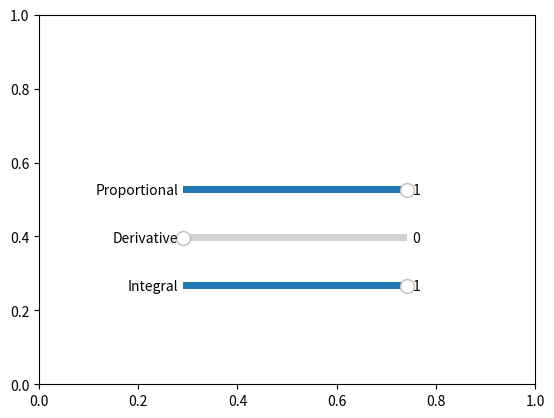

Reproduce this figure in Python.
import numpy as np
import matplotlib.pyplot as plt
from matplotlib.widgets import Slider, Button, RadioButtons

fig, ax = plt.subplots()
# plt.subplots_adjust(left=0.25, bottom=0.25)
# t = np.arange(0.0, 1.0, 0.001)
# a0 = 5
# f0 = 3
# delta_f = 5.0
# s = a0*np.sin(2*np.pi*f0*t)
# l, = plt.plot(t, s, lw=2, color='red')
# plt.axis([0, 1, -10, 10])

axcolor = 'lightgoldenrodyellow'
axp = plt.axes([0.35, 0.50, 0.35, 0.03], facecolor=axcolor)
axd = plt.axes([0.35, 0.40, 0.35, 0.03], facecolor=axcolor)
axi = plt.axes([0.35, 0.30, 0.35, 0.03], facecolor=axcolor)

import json
# try:
#     with open('/home/miczi/simulators/094/pid.txt', 'r') as json_file:
#         data = json.load(json_file)
#         P, I, D = data['P'], data['I'], data['D']
# except FileNotFoundError:
#     pass


slider_P = Slider(axp, 'Proportional', 0.0, 1.0, valinit=1.0, valstep=0.005)
slider_D = Slider(axd, 'Derivative', 0.0, 1.0, valinit=0.0, valstep=0.005)
slider_I = Slider(axi, 'Integral', 0.0, 1.0, valinit=1.0, valstep=0.005)


def update(val):
    with open('/home/miczi/simulators/094/pid.txt', 'w') as json_file:
        json.dump({
            'P': slider_P.val,
            'I': slider_I.val,
            'D': slider_D.val
        }, json_file)
    fig.canvas.draw_idle()

slider_P.on_changed(update)
slider_I.on_changed(update)
slider_D.on_changed(update)
#resetax = plt.axes([0.8, 0.025, 0.1, 0.04])
#button = Button(resetax, 'Reset', color=axcolor, hovercolor='0.975')


# def reset(event):
#     sfreq.reset()
#     samp.reset()
# button.on_clicked(reset)

# rax = plt.axes([0.025, 0.5, 0.15, 0.15], facecolor=axcolor)
# radio = RadioButtons(rax, ('red', 'blue', 'green'), active=0)


# def colorfunc(label):
#     l.set_color(label)
#     fig.canvas.draw_idle()
# radio.on_clicked(colorfunc)

plt.show()
